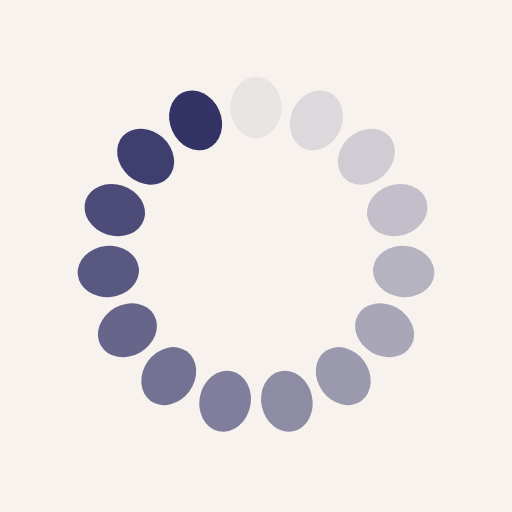
t = 0.00 s
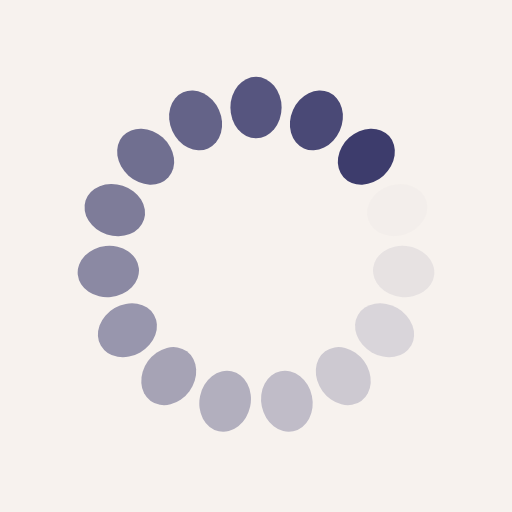
t = 0.25 s
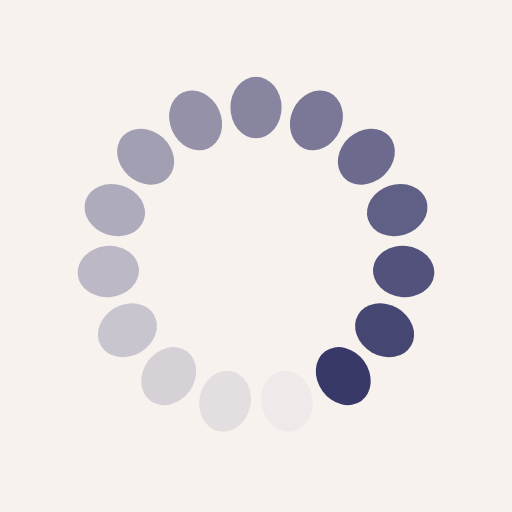
t = 0.50 s
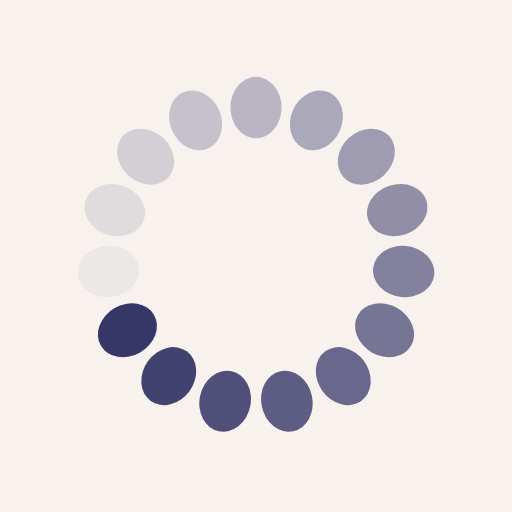
t = 0.75 s

The animated SVG that drew these frames (rendered in a browser with its animation timeline set to each time). Animation: 15 SMIL elements (animate=15); one cycle of 1.00 s, repeats indefinitely.

<?xml version="1.0" encoding="utf-8"?>
<svg xmlns="http://www.w3.org/2000/svg" xmlns:xlink="http://www.w3.org/1999/xlink" style="margin: auto; background: rgb(247, 242, 238); display: block; shape-rendering: auto;" width="204px" height="204px" viewBox="0 0 100 100" preserveAspectRatio="xMidYMid">
<g transform="rotate(0 50 50)">
  <rect x="45" y="15" rx="5" ry="6" width="10" height="12" fill="#333366">
    <animate attributeName="opacity" values="1;0" keyTimes="0;1" dur="1s" begin="-0.9333333333333333s" repeatCount="indefinite"></animate>
  </rect>
</g><g transform="rotate(24 50 50)">
  <rect x="45" y="15" rx="5" ry="6" width="10" height="12" fill="#333366">
    <animate attributeName="opacity" values="1;0" keyTimes="0;1" dur="1s" begin="-0.8666666666666667s" repeatCount="indefinite"></animate>
  </rect>
</g><g transform="rotate(48 50 50)">
  <rect x="45" y="15" rx="5" ry="6" width="10" height="12" fill="#333366">
    <animate attributeName="opacity" values="1;0" keyTimes="0;1" dur="1s" begin="-0.8s" repeatCount="indefinite"></animate>
  </rect>
</g><g transform="rotate(72 50 50)">
  <rect x="45" y="15" rx="5" ry="6" width="10" height="12" fill="#333366">
    <animate attributeName="opacity" values="1;0" keyTimes="0;1" dur="1s" begin="-0.7333333333333333s" repeatCount="indefinite"></animate>
  </rect>
</g><g transform="rotate(96 50 50)">
  <rect x="45" y="15" rx="5" ry="6" width="10" height="12" fill="#333366">
    <animate attributeName="opacity" values="1;0" keyTimes="0;1" dur="1s" begin="-0.6666666666666666s" repeatCount="indefinite"></animate>
  </rect>
</g><g transform="rotate(120 50 50)">
  <rect x="45" y="15" rx="5" ry="6" width="10" height="12" fill="#333366">
    <animate attributeName="opacity" values="1;0" keyTimes="0;1" dur="1s" begin="-0.6s" repeatCount="indefinite"></animate>
  </rect>
</g><g transform="rotate(144 50 50)">
  <rect x="45" y="15" rx="5" ry="6" width="10" height="12" fill="#333366">
    <animate attributeName="opacity" values="1;0" keyTimes="0;1" dur="1s" begin="-0.5333333333333333s" repeatCount="indefinite"></animate>
  </rect>
</g><g transform="rotate(168 50 50)">
  <rect x="45" y="15" rx="5" ry="6" width="10" height="12" fill="#333366">
    <animate attributeName="opacity" values="1;0" keyTimes="0;1" dur="1s" begin="-0.4666666666666667s" repeatCount="indefinite"></animate>
  </rect>
</g><g transform="rotate(192 50 50)">
  <rect x="45" y="15" rx="5" ry="6" width="10" height="12" fill="#333366">
    <animate attributeName="opacity" values="1;0" keyTimes="0;1" dur="1s" begin="-0.4s" repeatCount="indefinite"></animate>
  </rect>
</g><g transform="rotate(216 50 50)">
  <rect x="45" y="15" rx="5" ry="6" width="10" height="12" fill="#333366">
    <animate attributeName="opacity" values="1;0" keyTimes="0;1" dur="1s" begin="-0.3333333333333333s" repeatCount="indefinite"></animate>
  </rect>
</g><g transform="rotate(240 50 50)">
  <rect x="45" y="15" rx="5" ry="6" width="10" height="12" fill="#333366">
    <animate attributeName="opacity" values="1;0" keyTimes="0;1" dur="1s" begin="-0.26666666666666666s" repeatCount="indefinite"></animate>
  </rect>
</g><g transform="rotate(264 50 50)">
  <rect x="45" y="15" rx="5" ry="6" width="10" height="12" fill="#333366">
    <animate attributeName="opacity" values="1;0" keyTimes="0;1" dur="1s" begin="-0.2s" repeatCount="indefinite"></animate>
  </rect>
</g><g transform="rotate(288 50 50)">
  <rect x="45" y="15" rx="5" ry="6" width="10" height="12" fill="#333366">
    <animate attributeName="opacity" values="1;0" keyTimes="0;1" dur="1s" begin="-0.13333333333333333s" repeatCount="indefinite"></animate>
  </rect>
</g><g transform="rotate(312 50 50)">
  <rect x="45" y="15" rx="5" ry="6" width="10" height="12" fill="#333366">
    <animate attributeName="opacity" values="1;0" keyTimes="0;1" dur="1s" begin="-0.06666666666666667s" repeatCount="indefinite"></animate>
  </rect>
</g><g transform="rotate(336 50 50)">
  <rect x="45" y="15" rx="5" ry="6" width="10" height="12" fill="#333366">
    <animate attributeName="opacity" values="1;0" keyTimes="0;1" dur="1s" begin="0s" repeatCount="indefinite"></animate>
  </rect>
</g>
<!-- [ldio] generated by https://loading.io/ --></svg>
